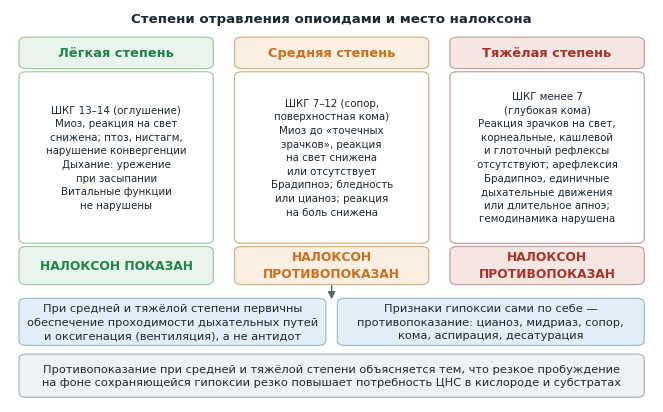
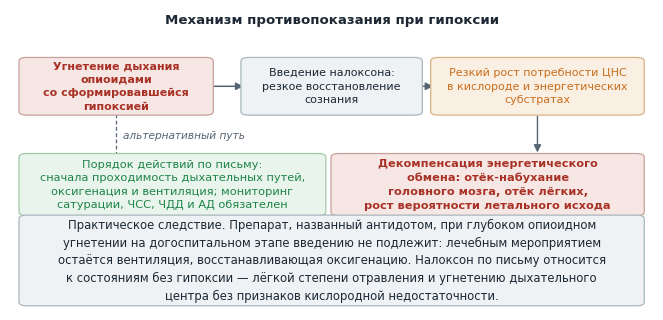
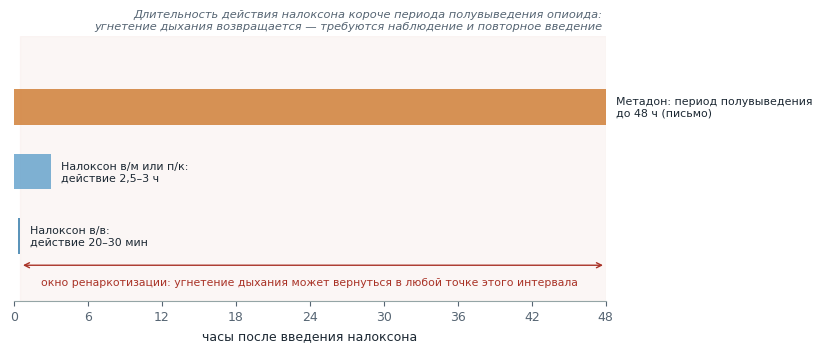

These figures' Python source, in order:
#!/usr/bin/env python3
"""Схемы к материалу «Налоксон».

    python3 postroit.py

Содержание схем воспроизводит информационно-методическое письмо
№ 1-14/185 от 26.01.2026 «Об особенностях применения лекарственного
средства Налоксон при оказании скорой медицинской помощи». Временные
кривые на третьей схеме условные: они передают соотношение длительностей,
а не измеренные концентрации.
"""

from __future__ import annotations

import numpy as np
import matplotlib

matplotlib.use("Agg")
import matplotlib.pyplot as plt
from matplotlib.patches import FancyArrowPatch, FancyBboxPatch

plt.rcParams.update({
    "font.family": "DejaVu Sans",
    "font.size": 9,
    "axes.edgecolor": "#95a5a6",
    "axes.labelcolor": "#1c2833",
    "axes.titlesize": 9.5,
    "axes.titleweight": "bold",
    "axes.titlecolor": "#1c2833",
    "xtick.color": "#566573",
    "ytick.color": "#566573",
    "figure.facecolor": "white",
    "savefig.facecolor": "white",
    "savefig.dpi": 220,
    "savefig.bbox": "tight",
})

TEMNYY = "#1c2833"
SERYY = "#566573"
SINIY = "#2471a3"
KRASNYY = "#a93226"
ORANZH = "#ca6f1e"
ZELENYY = "#1e8449"
FON = "#eef2f4"
FON_KR = "#f6e7e5"
FON_OR = "#f9efe3"
FON_SIN = "#e4eef6"
FON_ZEL = "#e9f5ec"

SHIRINA = 8.3


def ramka(ax, x, y, w, h, tekst, fon=FON, kant="#aab7bd", razmer=8.6,
          zhirnyy=False, tsvet=TEMNYY):
    ax.add_patch(FancyBboxPatch(
        (x, y), w, h, boxstyle="round,pad=0.006,rounding_size=0.012",
        linewidth=0.9, edgecolor=kant, facecolor=fon, zorder=2))
    ax.text(x + w / 2, y + h / 2, tekst, ha="center", va="center",
            fontsize=razmer, color=tsvet,
            fontweight="bold" if zhirnyy else "normal",
            zorder=3, linespacing=1.45)


def strelka(ax, xy_ot, xy_do, tsvet=SERYY, tolshchina=1.1):
    ax.add_patch(FancyArrowPatch(
        xy_ot, xy_do, arrowstyle="-|>", mutation_scale=11,
        linewidth=tolshchina, color=tsvet, zorder=1, shrinkA=1, shrinkB=1))


# --------------------------------------------------------------------------
# Схема 1. Три степени опиоидного отравления и статус налоксона
# --------------------------------------------------------------------------
def shema_stepeni(imya="stepeni_otravleniya.png"):
    fig, ax = plt.subplots(figsize=(SHIRINA, 5.1))
    ax.set_xlim(0, 1)
    ax.set_ylim(0, 1)
    ax.axis("off")

    ax.text(0.5, 0.975, "Степени отравления опиоидами и место налоксона",
            ha="center", va="center", fontsize=9.6, fontweight="bold",
            color=TEMNYY)

    kolonki = [
        (0.020, FON_ZEL, "#a3c9a8", ZELENYY, "Лёгкая степень",
         "ШКГ 13–14 (оглушение)\n"
         "Миоз, реакция на свет\nснижена; птоз, нистагм,\nнарушение конвергенции\n"
         "Дыхание: урежение\nпри засыпании\nВитальные функции\nне нарушены",
         "НАЛОКСОН ПОКАЗАН"),
        (0.355, FON_OR, "#d8b283", ORANZH, "Средняя степень",
         "ШКГ 7–12 (сопор,\nповерхностная кома)\n"
         "Миоз до «точечных\nзрачков», реакция\nна свет снижена\nили отсутствует\n"
         "Брадипноэ; бледность\nили цианоз; реакция\nна боль снижена",
         "НАЛОКСОН\nПРОТИВОПОКАЗАН"),
        (0.690, FON_KR, "#c8a09b", KRASNYY, "Тяжёлая степень",
         "ШКГ менее 7\n(глубокая кома)\n"
         "Реакция зрачков на свет,\nкорнеальные, кашлевой\nи глоточный рефлексы\nотсутствуют; арефлексия\n"
         "Брадипноэ, единичные\nдыхательные движения\nили длительное апноэ;\nгемодинамика нарушена",
         "НАЛОКСОН\nПРОТИВОПОКАЗАН"),
    ]
    shir = 0.290
    for x, fon, kant, tsvet, nazvanie, priznaki, status in kolonki:
        ramka(ax, x, 0.855, shir, 0.068, nazvanie, fon=fon, kant=kant,
              razmer=9.4, zhirnyy=True, tsvet=tsvet)
        ramka(ax, x, 0.410, shir, 0.425, priznaki, fon="white", kant=kant,
              razmer=7.4)
        ramka(ax, x, 0.305, shir, 0.085, status, fon=fon, kant=kant,
              razmer=8.8, zhirnyy=True, tsvet=tsvet)

    strelka(ax, (0.5, 0.300), (0.5, 0.258), tolshchina=1.0)
    ramka(ax, 0.020, 0.150, 0.465, 0.108,
          "При средней и тяжёлой степени первичны\n"
          "обеспечение проходимости дыхательных путей\n"
          "и оксигенация (вентиляция), а не антидот",
          fon=FON_SIN, kant="#9bbdd8", razmer=8.2)
    ramka(ax, 0.515, 0.150, 0.465, 0.108,
          "Признаки гипоксии сами по себе —\n"
          "противопоказание: цианоз, мидриаз, сопор,\n"
          "кома, аспирация, десатурация",
          fon=FON_SIN, kant="#9bbdd8", razmer=8.2)

    ramka(ax, 0.020, 0.018, 0.960, 0.098,
          "Противопоказание при средней и тяжёлой степени объясняется тем, что резкое пробуждение\n"
          "на фоне сохраняющейся гипоксии резко повышает потребность ЦНС в кислороде и субстратах",
          fon=FON, kant="#aab7bd", razmer=8.2)

    fig.savefig(imya)
    plt.close(fig)
    print(imya)


# --------------------------------------------------------------------------
# Схема 2. Причинная цепочка: почему налоксон противопоказан при гипоксии
# --------------------------------------------------------------------------
def shema_gipoksiya(imya="protivopokazanie_gipoksiya.png"):
    fig, ax = plt.subplots(figsize=(SHIRINA, 3.9))
    ax.set_xlim(0, 1)
    ax.set_ylim(0, 1)
    ax.axis("off")

    ax.text(0.5, 0.965, "Механизм противопоказания при гипоксии",
            ha="center", va="center", fontsize=9.6, fontweight="bold",
            color=TEMNYY)

    ramka(ax, 0.020, 0.655, 0.290, 0.180,
          "Угнетение дыхания\nопиоидами\nсо сформировавшейся\nгипоксией",
          fon=FON_KR, kant="#c8a09b", razmer=8.0, tsvet=KRASNYY, zhirnyy=True)
    ramka(ax, 0.365, 0.655, 0.270, 0.180,
          "Введение налоксона:\nрезкое восстановление\nсознания",
          fon=FON, kant="#aab7bd", razmer=8.0)
    ramka(ax, 0.660, 0.655, 0.320, 0.180,
          "Резкий рост потребности ЦНС\nв кислороде и энергетических\nсубстратах",
          fon=FON_OR, kant="#d8b283", razmer=8.0, tsvet=ORANZH)
    strelka(ax, (0.310, 0.745), (0.365, 0.745))
    strelka(ax, (0.635, 0.745), (0.660, 0.745))

    strelka(ax, (0.820, 0.650), (0.820, 0.520), tolshchina=1.0)
    ramka(ax, 0.505, 0.320, 0.475, 0.195,
          "Декомпенсация энергетического\nобмена: отёк-набухание\nголовного мозга, отёк лёгких,\nрост вероятности летального исхода",
          fon=FON_KR, kant="#c8a09b", razmer=8.2, tsvet=KRASNYY, zhirnyy=True)

    ramka(ax, 0.020, 0.320, 0.465, 0.195,
          "Порядок действий по письму:\n"
          "сначала проходимость дыхательных путей,\n"
          "оксигенация и вентиляция; мониторинг\n"
          "сатурации, ЧСС, ЧДД и АД обязателен",
          fon=FON_ZEL, kant="#a3c9a8", razmer=8.2, tsvet=ZELENYY)

    ax.plot([0.165, 0.165], [0.653, 0.517], color=SERYY, linewidth=0.9,
            linestyle=(0, (3, 2)), zorder=1)
    ax.text(0.175, 0.580, "альтернативный путь", ha="left", va="center",
            fontsize=7.6, color=SERYY, style="italic")

    ramka(ax, 0.020, 0.020, 0.960, 0.290,
          "Практическое следствие. Препарат, названный антидотом, при глубоком опиоидном\n"
          "угнетении на догоспитальном этапе введению не подлежит: лечебным мероприятием\n"
          "остаётся вентиляция, восстанавливающая оксигенацию. Налоксон по письму относится\n"
          "к состояниям без гипоксии — лёгкой степени отравления и угнетению дыхательного\n"
          "центра без признаков кислородной недостаточности.",
          fon=FON, kant="#aab7bd", razmer=8.4)

    fig.savefig(imya)
    plt.close(fig)
    print(imya)


# --------------------------------------------------------------------------
# Схема 3. Окно ренаркотизации: длительность действия налоксона
#          против периода полувыведения опиоидов
# --------------------------------------------------------------------------
def shema_renarkotizaciya(imya="renarkotizaciya.png"):
    fig, ax = plt.subplots(figsize=(SHIRINA, 3.6))

    # Часы после введения налоксона
    ax.set_xlim(0, 48)
    ax.set_ylim(-0.5, 3.6)

    polosy = [
        (0.5, 20 / 60, 30 / 60, SINIY,
         "Налоксон в/в:\nдействие 20–30 мин"),
        (1.5, 0, 3.0, "#5499c7",
         "Налоксон в/м или п/к:\nдействие 2,5–3 ч"),
        (2.5, 0, 48, "#ca6f1e",
         "Метадон: период полувыведения\nдо 48 ч (письмо)"),
    ]
    for y, a, b, tsvet, podpis in polosy:
        ax.barh(y, b - a, left=a, height=0.55, color=tsvet, alpha=0.75,
                edgecolor="none", zorder=2)
        ax.text(b + 0.8, y, podpis, va="center", ha="left", fontsize=7.9,
                color=TEMNYY)

    ax.axvspan(0.5, 48, color="#f6e7e5", alpha=0.35, zorder=0)
    ax.annotate("", xy=(48, 0.05), xytext=(0.5, 0.05),
                arrowprops=dict(arrowstyle="<->", color=KRASNYY, lw=1.0))
    ax.text(24, -0.22, "окно ренаркотизации: угнетение дыхания может вернуться "
            "в любой точке этого интервала",
            ha="center", va="center", fontsize=7.8, color=KRASNYY)

    ax.set_yticks([])
    ax.set_xlabel("часы после введения налоксона")
    ax.set_xticks(range(0, 49, 6))
    for storona in ("top", "right", "left"):
        ax.spines[storona].set_visible(False)

    ax.text(0.995, 1.02,
            "Длительность действия налоксона короче периода полувыведения опиоида:\n"
            "угнетение дыхания возвращается — требуются наблюдение и повторное введение",
            transform=ax.transAxes, ha="right", va="bottom", fontsize=8.2,
            color=SERYY, style="italic")

    fig.tight_layout()
    fig.savefig(imya)
    plt.close(fig)
    print(imya)


if __name__ == "__main__":
    shema_stepeni()
    shema_gipoksiya()
    shema_renarkotizaciya()
